Run: headless pygame with SDL's dummy video driver; simulated clock (each Clock.tick advances the game by its frame time, no real sleeping); random seed 0; keys injected as events and as key.get_pressed() state; no mouse input.
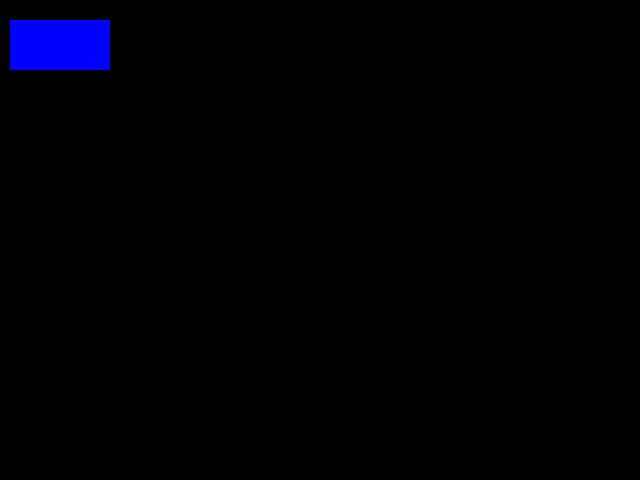
Frame 1 of 4 · flips 1–60 · no input
Frame 2 of 4 · flips 61–180 · tapped SPACE, RETURN · held RIGHT (→), D · screen unchanged from frame 1, image omitted
Frame 3 of 4 · flips 181–300 · held DOWN (↓), S · screen unchanged from frame 2, image omitted
Frame 4 of 4 · flips 301–420 · held LEFT (←), A, UP (↑), W · screen unchanged from frame 3, image omitted

The pygame program that drew these frames:

import pygame

width, height = 640, 480
blue = (0, 0, 255)

pygame.init()
screen = pygame.display.set_mode((width, height))
pygame.draw.rect(screen, blue, ([10, 20, 100, 50]))


run = True
while run:
    for event in pygame.event.get():
        if event.type == pygame.QUIT:
            run = False

    pygame.display.update()

pygame.quit()
